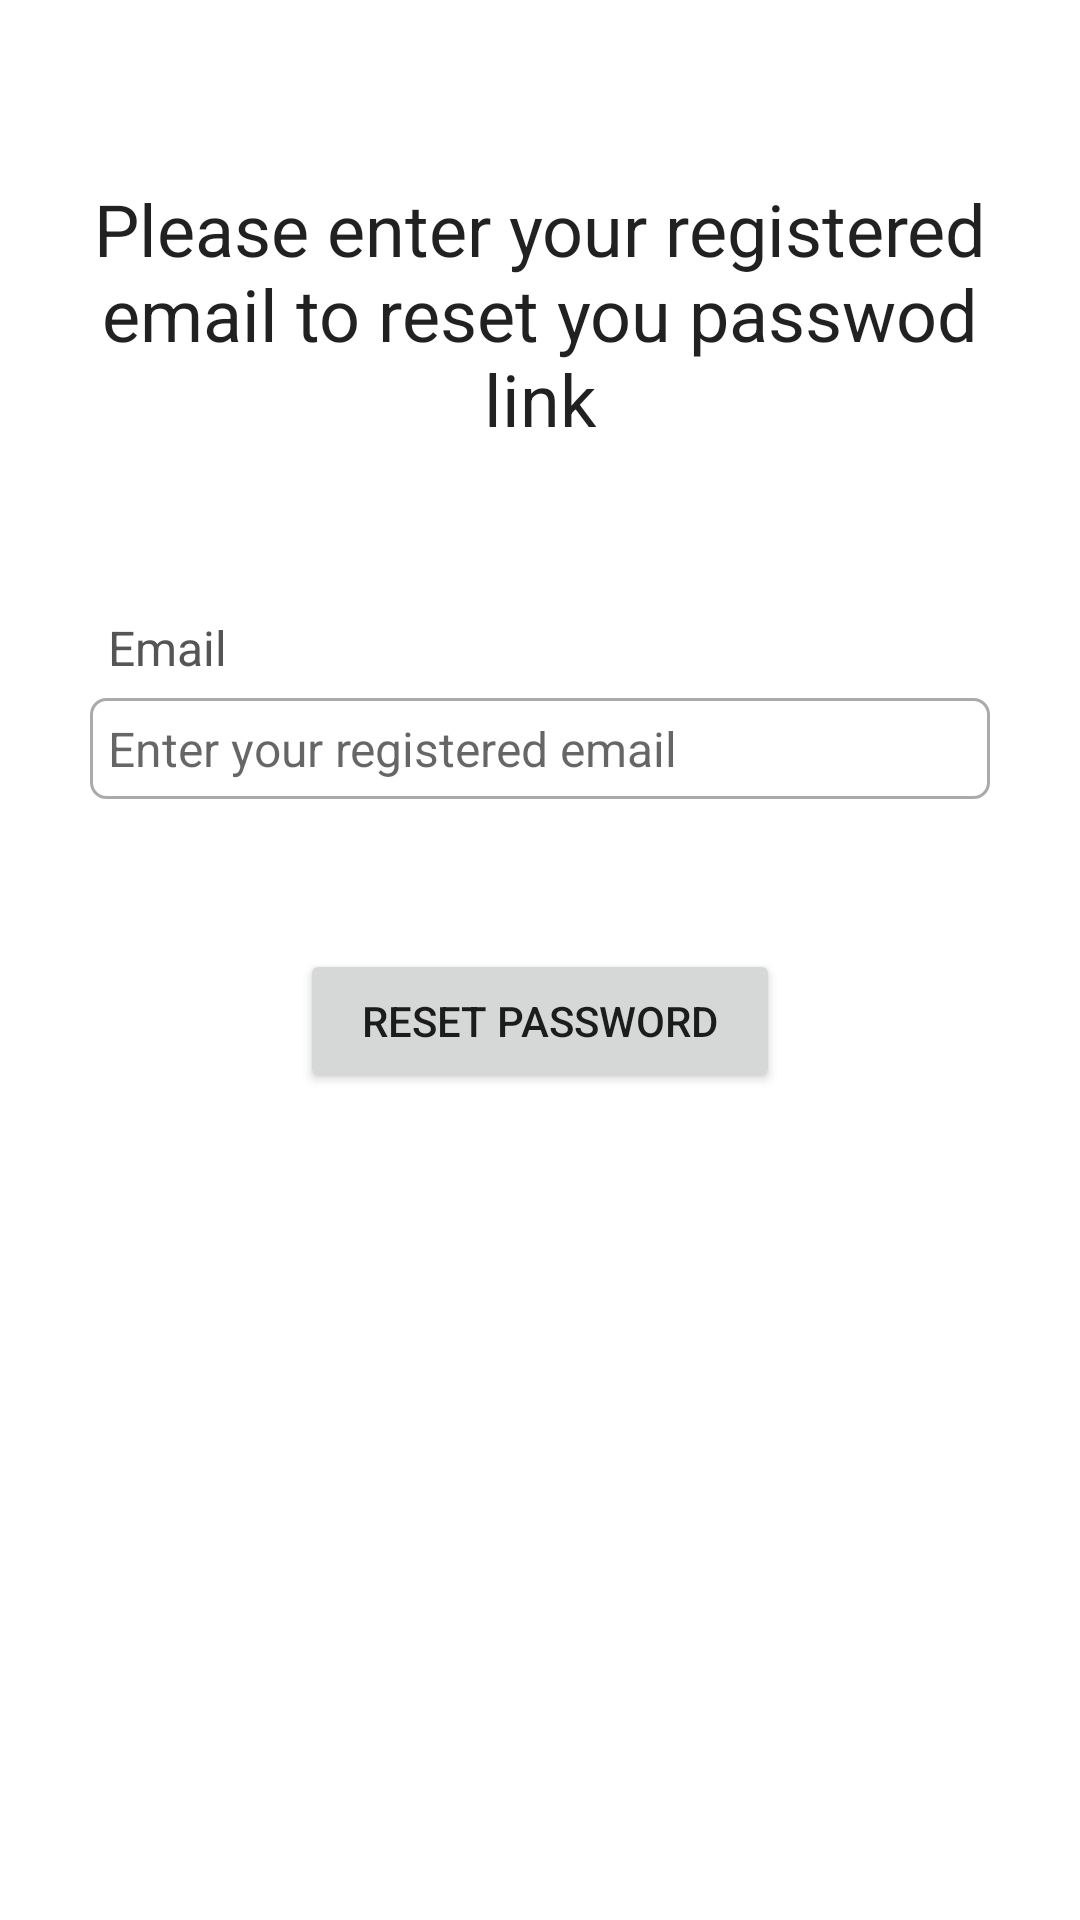

Android layout source for this screen:
<!-- AndroidManifest.xml: application theme Theme.MyFirebaseApp -->
<!-- res/layout/activity_forgot_password.xml -->
<?xml version="1.0" encoding="utf-8"?>
<ScrollView xmlns:android="http://schemas.android.com/apk/res/android"
    xmlns:app="http://schemas.android.com/apk/res-auto"
    xmlns:tools="http://schemas.android.com/tools"
    android:layout_width="match_parent"
    android:layout_height="match_parent"
    tools:context=".ForgotPasswordActivity">
    
    <RelativeLayout
        android:layout_width="match_parent"
        android:layout_height="wrap_content"
        android:layout_margin="15dp"
        android:padding="15dp"
        android:background="@color/white">
        <TextView
            android:layout_width="match_parent"
            android:layout_height="wrap_content"
            android:text="Please enter your registered email to reset you passwod link"
            android:layout_marginTop="30dp"
            android:textAlignment="center"
            android:textAppearance="@style/TextAppearance.AppCompat.Headline"
            android:id="@+id/textView_password_reset_head"/>
        <TextView
            android:layout_width="match_parent"
            android:layout_height="wrap_content"
            android:id="@+id/textView_password_reset_email"
            android:layout_below="@id/textView_password_reset_head"
            android:text="Email"
            android:layout_marginTop="50dp"
            android:padding="6dp"
            android:textSize="16sp"
            android:textColor="#555555"/>
        <EditText
            android:layout_width="match_parent"
            android:layout_height="wrap_content"
            android:id="@+id/editText_password_reset_email"
            android:layout_below="@+id/textView_password_reset_email"
            android:hint="Enter your registered email"
            android:inputType="textEmailAddress"
            android:padding="6dp"
            android:textSize="16sp"
            android:background="@drawable/border"/>
        <Button
            android:layout_width="match_parent"
            android:layout_height="wrap_content"
            android:id="@+id/button_password_reset"
            android:layout_below="@id/editText_password_reset_email"
             android:layout_marginTop="50dp"
            android:layout_marginLeft="70dp"
            android:layout_marginRight="70dp"
            android:text="Reset Password"/>
        <ProgressBar
            android:id="@+id/progressBar"
            style="?android:attr/progressBarStyleLarge"
            android:layout_width="wrap_content"
            android:layout_height="wrap_content"
            android:layout_centerHorizontal="true"
            android:layout_centerVertical="true"
            android:elevation="10dp"
            android:visibility="gone" />



</RelativeLayout>

</ScrollView>
<!-- resources referenced by this layout -->
<resources>
  <color name="white">#FFFFFFFF</color>
  <!-- drawable border (drawable) -->
  <?xml version="1.0" encoding="utf-8"?>
  <shape xmlns:android="http://schemas.android.com/apk/res/android">
  
      <solid android:color="@color/white"></solid>
  
      <stroke android:width="1dp" android:color="#AAAAAA"></stroke>
  
      <corners android:radius="5dp"></corners>
  </shape>
  <style name="Theme.MyFirebaseApp" parent="Theme.MaterialComponents.DayNight.NoActionBar">
          
          <item name="colorPrimary">@color/purple_500</item>
          <item name="colorPrimaryVariant">@color/purple_700</item>
          <item name="colorOnPrimary">@color/white</item>
          
          <item name="colorSecondary">@color/teal_200</item>
          <item name="colorSecondaryVariant">@color/teal_700</item>
          <item name="colorOnSecondary">@color/black</item>
          
          <item name="android:statusBarColor">?attr/colorPrimaryVariant</item>
          
      </style>
  <color name="purple_500">#FF6200EE</color>
  <color name="purple_700">#FF3700B3</color>
  <color name="teal_200">#FF03DAC5</color>
  <color name="teal_700">#FF018786</color>
  <color name="black">#FF000000</color>
</resources>
